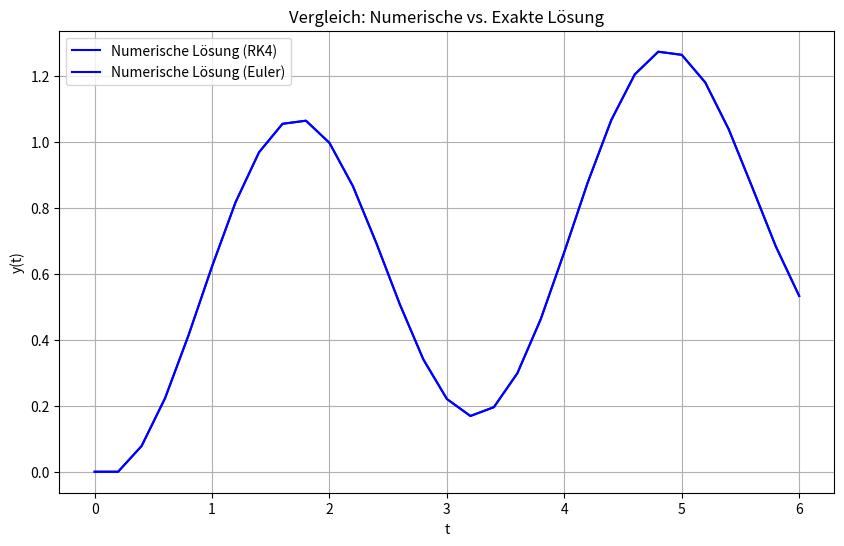

Here is the Python script that generated this plot:
import numpy as np
import matplotlib.pyplot as plt

# Klassische Runge-Kutta 4. Ordnung
def RK4(f, a, b, h, y0):
    n = int((b - a) / h)
    x = np.linspace(a, b, n + 1)
    y = np.zeros(n + 1)
    y[0] = y0

    for i in range(n):
        k1 = h * f(x[i], y[i])
        k2 = h * f(x[i] + h/2, y[i] + k1/2)
        k3 = h * f(x[i] + h/2, y[i] + k2/2)
        k4 = h * f(x[i] + h, y[i] + k3)
        y[i+1] = y[i] + (k1 + 2*k2 + 2*k3 + k4) / 6

    return x, y

# Anfangswertproblem: y' = 1 - y/t, y(1) = 5
def f(t, y):
    return 0.1*y+np.sin(2*t)

# Exakte Lösung


# Parameter
a = 0
b = 6
h = 0.2
y0 = 0

# Numerische Lösung mit klassischem RK4
x_vals, y_vals = RK4(f, a, b, h, y0)

import numpy as np
import matplotlib.pyplot as plt


# Eulerverfahren
def euler(f, a, b, h, y0):
    n = int((b - a) / h)
    t = np.linspace(a, b, n + 1)
    y = np.zeros(n + 1)
    y[0] = y0

    for i in range(n):
        y[i + 1] = y[i] + h * f(t[i], y[i])

    return t, y


# Numerische Lösung mit dem Eulerverfahren
t_vals, y_vals = euler(f, a, b, h, y0)





# Plot
plt.figure(figsize=(10, 6))
plt.plot(x_vals, y_vals, label="Numerische Lösung (RK4)", color="blue")
plt.plot(t_vals, y_vals, label="Numerische Lösung (Euler)", color="blue")
plt.xlabel("t")
plt.ylabel("y(t)")
plt.title("Vergleich: Numerische vs. Exakte Lösung")

plt.grid(True)
plt.legend()
plt.show()
